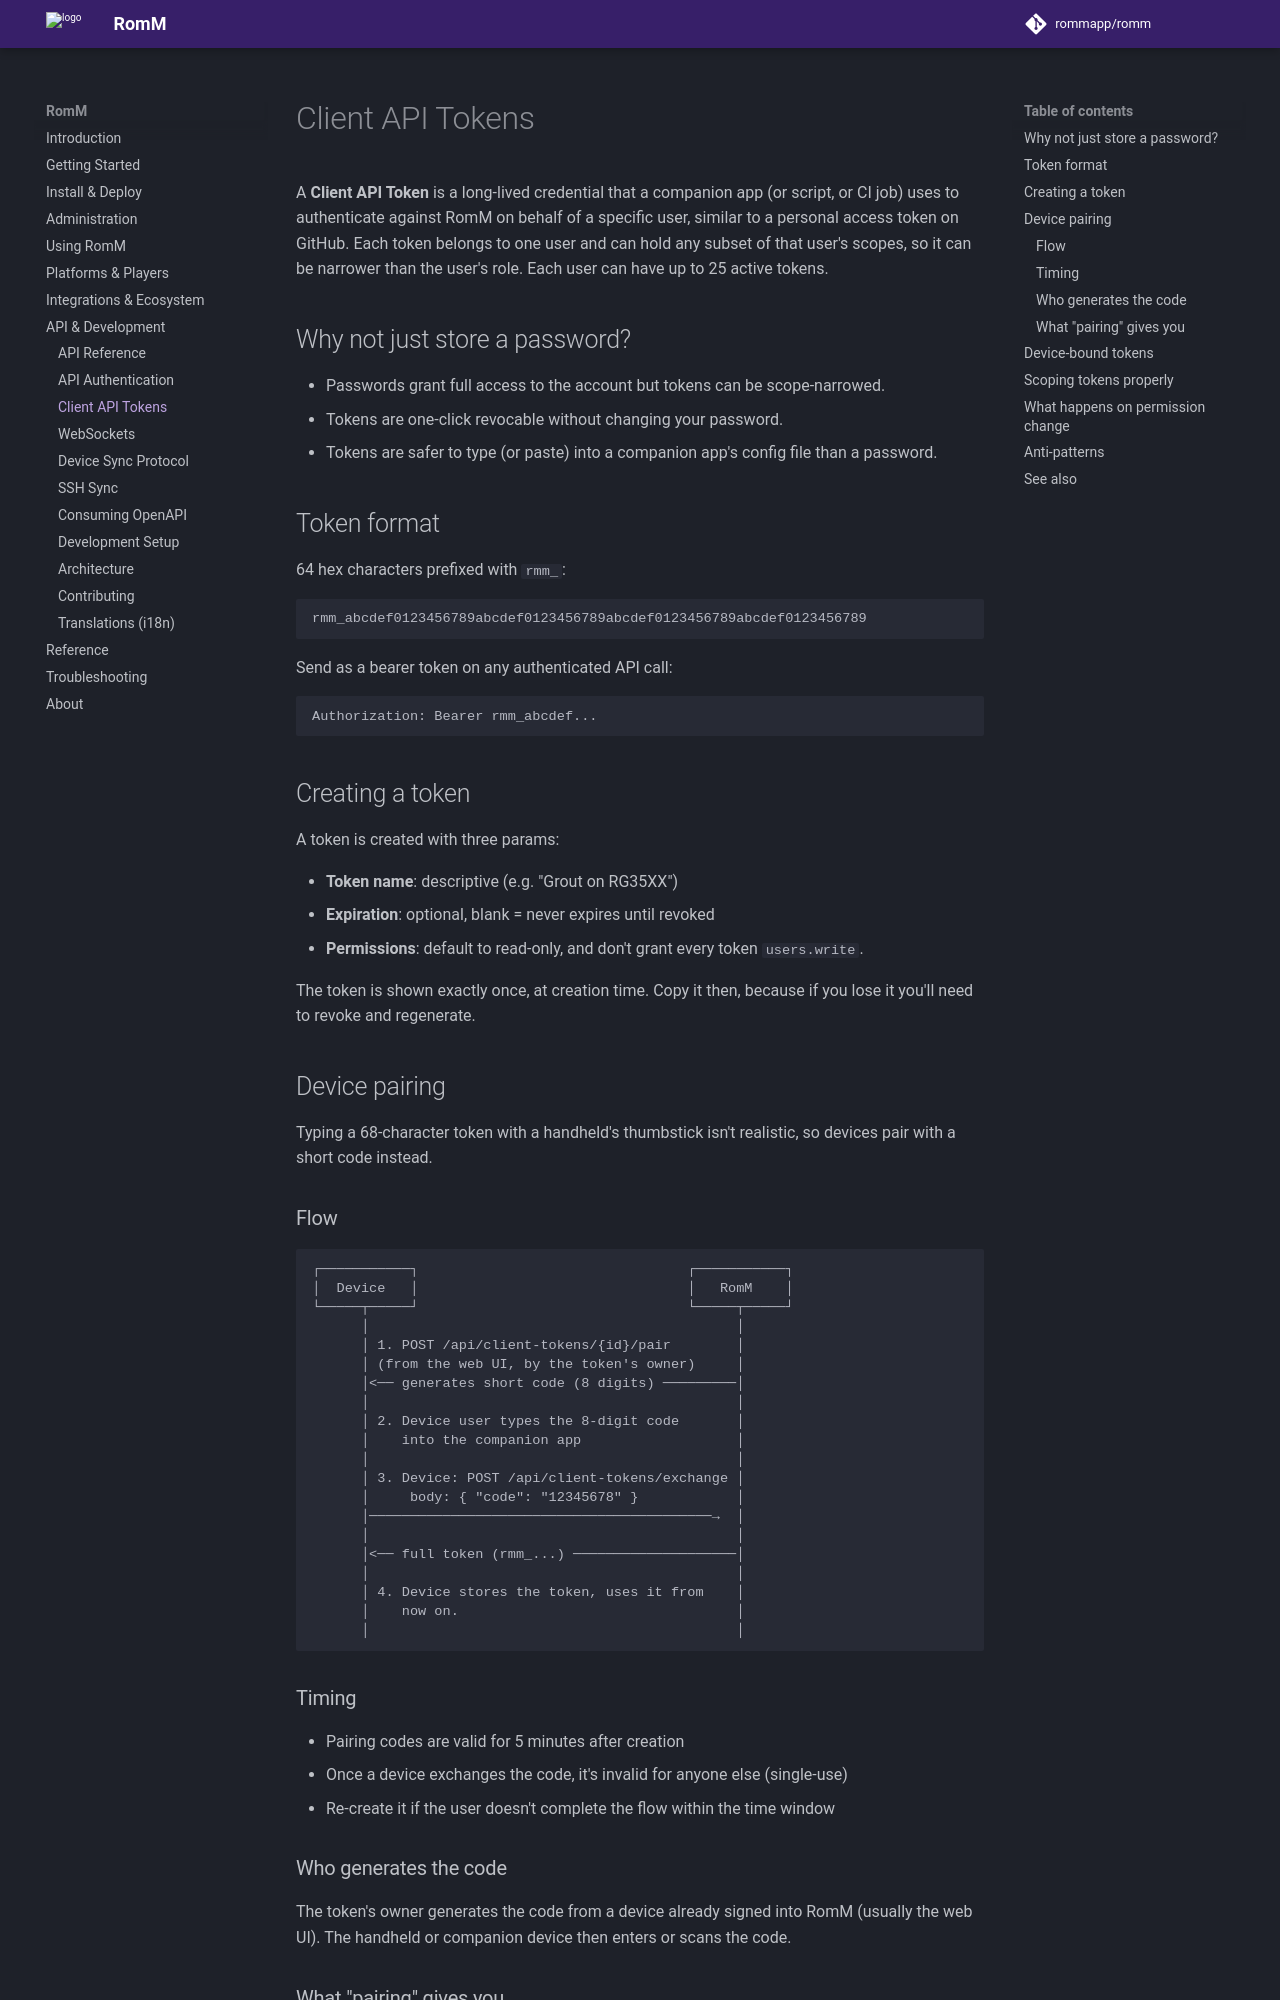

repository: rommapp/docs · page: 5.4.0-alpha/developers/client-api-tokens/index.html · generator: mkdocs

---
title: Client API Tokens
description: Long-lived bearer tokens for companion apps
---

# Client API Tokens

A **Client API Token** is a long-lived credential that a companion app (or script, or CI job) uses to authenticate against RomM on behalf of a specific user, similar to a personal access token on GitHub. Each token belongs to one user and can hold any subset of that user's scopes, so it can be narrower than the user's role. Each user can have up to 25 active tokens.

## Why not just store a password?

- Passwords grant full access to the account but tokens can be scope-narrowed.
- Tokens are one-click revocable without changing your password.
- Tokens are safer to type (or paste) into a companion app's config file than a password.

## Token format

64 hex characters prefixed with `rmm_`:

```text
rmm_abcdef0123456789abcdef0123456789abcdef0123456789abcdef0123456789
```

Send as a bearer token on any authenticated API call:

```http
Authorization: Bearer rmm_abcdef...
```

## Creating a token

A token is created with three params:

- **Token name**: descriptive (e.g. "Grout on RG35XX")
- **Expiration**: optional, blank = never expires until revoked
- **Permissions**: default to read-only, and don't grant every token `users.write`.

The token is shown exactly once, at creation time. Copy it then, because if you lose it you'll need to revoke and regenerate.

## Device pairing

Typing a 68-character token with a handheld's thumbstick isn't realistic, so devices pair with a short code instead.

### Flow

```ascii
┌───────────┐                                 ┌───────────┐
│  Device   │                                 │   RomM    │
└─────┬─────┘                                 └─────┬─────┘
      │                                             │
      │ 1. POST /api/client-tokens/{id}/pair        │
      │ (from the web UI, by the token's owner)     │
      │<── generates short code (8 digits) ─────────│
      │                                             │
      │ 2. Device user types the 8-digit code       │
      │    into the companion app                   │
      │                                             │
      │ 3. Device: POST /api/client-tokens/exchange │
      │     body: { "code": "12345678" }            │
      │──────────────────────────────────────────→  │
      │                                             │
      │<── full token (rmm_...) ────────────────────│
      │                                             │
      │ 4. Device stores the token, uses it from    │
      │    now on.                                  │
      │                                             │
```

### Timing

- Pairing codes are valid for 5 minutes after creation
- Once a device exchanges the code, it's invalid for anyone else (single-use)
- Re-create it if the user doesn't complete the flow within the time window

### Who generates the code

The token's owner generates the code from a device already signed into RomM (usually the web UI). The handheld or companion device then enters or scans the code.
